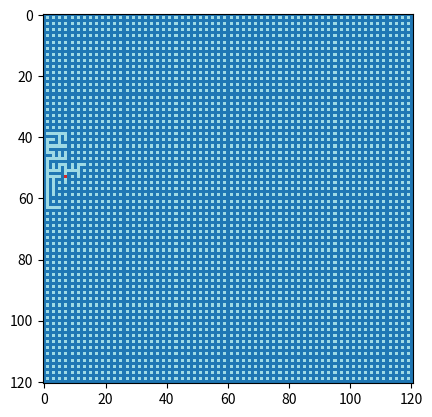

The script that saved this image: (Note: this script raises an exception after producing the figure.)
"""
Author: June Christine Simmons
2/14/22 - 2/17/22
Python implementation of growing tree algorithm
Need to comment
May combine animated maze and maze map into one for efficiency
Version 1.1
"""
from random import randint
import matplotlib.pyplot as plt
import matplotlib.animation as anim
import numpy as np


size = (60, 60)
maze = []
mazeStr = ""
cellNum = 0
visitedList = []
mazeAnim = np.zeros(((size[0]*2)+1, (size[1]*2)+1), dtype=float)
randomnessWeight = 50
artistList = []
frame = 0
animate = True
saveAni = True

figure = plt.figure()  # new mpl figure
sub_plot = figure.add_subplot(1, 1, 1)  # new plot in figure


def make_odd(integer):
    if integer % 2 == 0 and integer != 0:
        return integer - 1
    elif integer == 0:
        return integer + 1
    else:
        return integer


yOdd = randint(0, (2 * size[0]))
randomIndex = (make_odd(randint(0, (2 * size[0]))), make_odd(randint(0, (2 * size[1]))))
prevIndex = randomIndex
cList = [randomIndex]
appendNum = 1
xVal = 1

for y in range(size[0]):
    maze.append([])
    for i in range((size[1] * 2) + 1):
        maze[y*2].append("x")
    maze.append([])
    xVal = 1
    for x in range(size[1]):
        maze[appendNum].append("x")
        maze[appendNum].append("-")
        if animate:
            mazeAnim[appendNum, xVal] = 1
            xVal += 2

    maze[appendNum].append("x")
    appendNum += 2

maze.append([])

for i in range((size[1] * 2) + 1):
    maze[len(maze)-1].append("x")

if animate:
    im = sub_plot.imshow(mazeAnim, "tab20", animated=True)
    artistList.append([im])

while len(cList) > 0:
    popList = []
    randOrNext = randint(1, 100)
    if randOrNext < randomnessWeight:
        cellNum = randint(0, len(cList) - 1)
    else:
        cellNum = len(cList) - 1

    currIndex = cList[cellNum]
    neighbors = [(currIndex[0] - 2, currIndex[1]), (currIndex[0], currIndex[1] + 2),
                 (currIndex[0] + 2, currIndex[1]), (currIndex[0], currIndex[1] - 2)]
    for neighbor in neighbors:
        if neighbor in cList or neighbor in visitedList or neighbor[0] > size[0] * 2 or neighbor[1] > size[1] * 2 or \
                neighbor[0] < 0 or neighbor[1] < 0:
            popList.append(neighbors.index(neighbor))

    popList.sort(reverse=True)
    for toPop in popList:
        neighbors.pop(toPop)

    visitedList.append(currIndex)

    if not neighbors:
        cList.pop(cellNum)
        continue
    randNext = randint(0, len(neighbors) - 1)
    # print(currIndex[0], " ", neighbors[randNext][0], " ", (currIndex[0]+neighbors[randNext][0])//2)
    # print(currIndex[1], " ", neighbors[randNext][1], " ", (currIndex[1]+neighbors[randNext][1])//2, "\n")
    maze[(currIndex[0] + neighbors[randNext][0]) // 2][(currIndex[1] + neighbors[randNext][1]) // 2] = "-"
    if animate:
        mazeAnim[(currIndex[0] + neighbors[randNext][0]) // 2, (currIndex[1] + neighbors[randNext][1]) // 2] = 1
        mazeAnim[currIndex[0], currIndex[1]] = .325
        mazeAnim[prevIndex[0], prevIndex[1]] = 1
        prevIndex = currIndex
    cList.append(neighbors[randNext])

    if animate:
        im = sub_plot.imshow(mazeAnim, "tab20", animated=True)
        artistList.append([im])

    # print("Pass number " + str(frame))
    # frame += 1

for y in range(len(maze)):
    for x in maze[y]:
        mazeStr += x
    mazeStr += "\n"

with open("mazeOut.txt", "w+") as file:
    file.write(mazeStr)

if animate:
    ani = anim.ArtistAnimation(figure, artistList, interval=10, blit=True)  # animation of plot
    if saveAni:
        ani.save("mazeGen.mp4", writer="ffmpeg", fps=30)
    plt.show()
